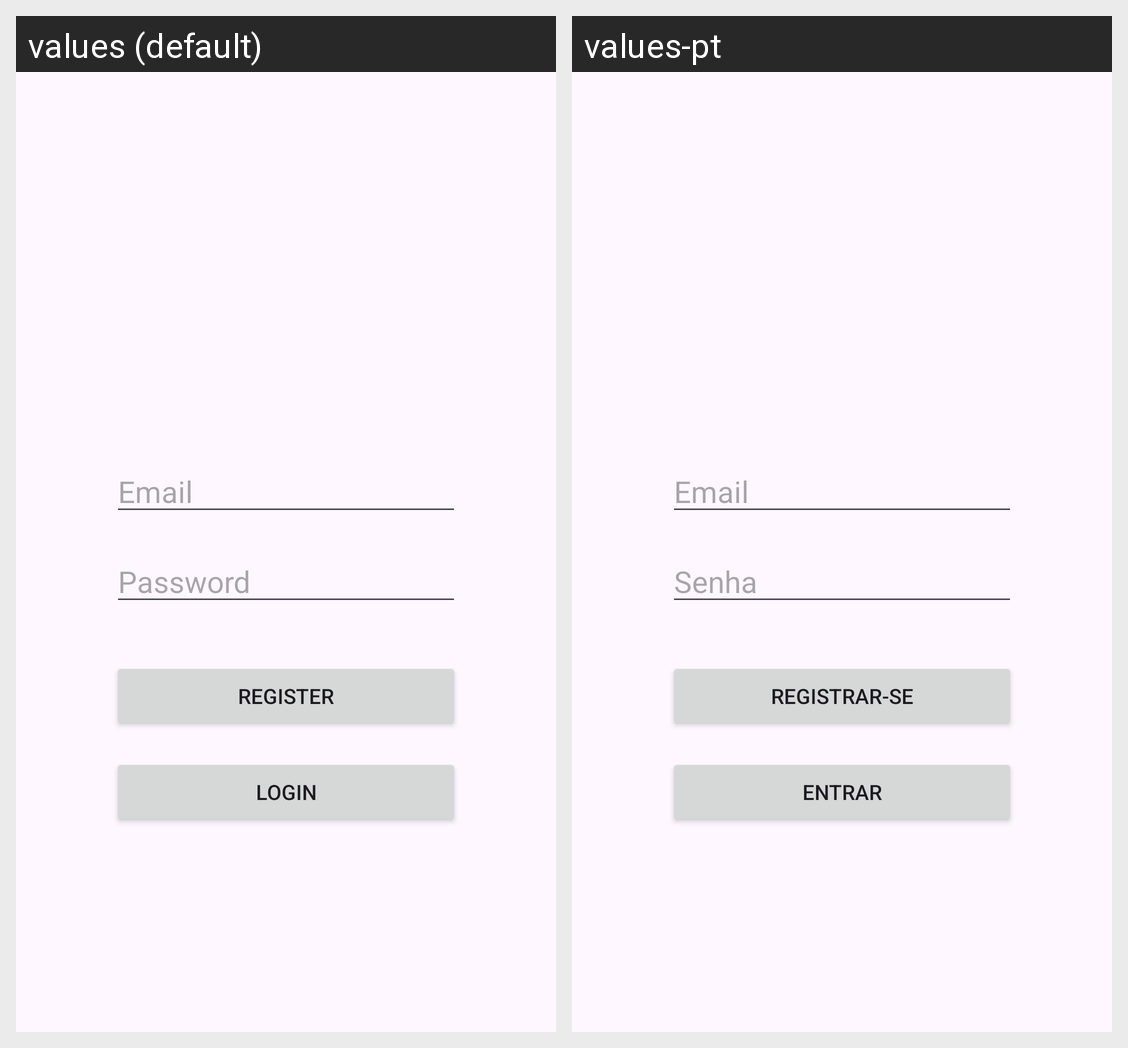

Locale-by-locale string values for the Android screen shown in this grid:
Android screen res/layout/activity_register_login.xml rendered under 2 locales, left to right: values (default), values-pt. Device: Nexus 5 (rendered at 1080×1920; each locale shown at half size, 540×960, under a caption strip naming it); theme Theme.EasyBrew.
Strings drawn on this screen, with the default value and each locale's value (text and hints the layout hard-codes, and strings that could not be matched under every locale, appear in the picture but are not listed):

email
  values: Email
  values-pt: Email  [not translated; the default value is used]

password
  values: Password
  values-pt: Senha

btn_register
  values: Register
  values-pt: Registrar-se

btn_login
  values: Login
  values-pt: Entrar
